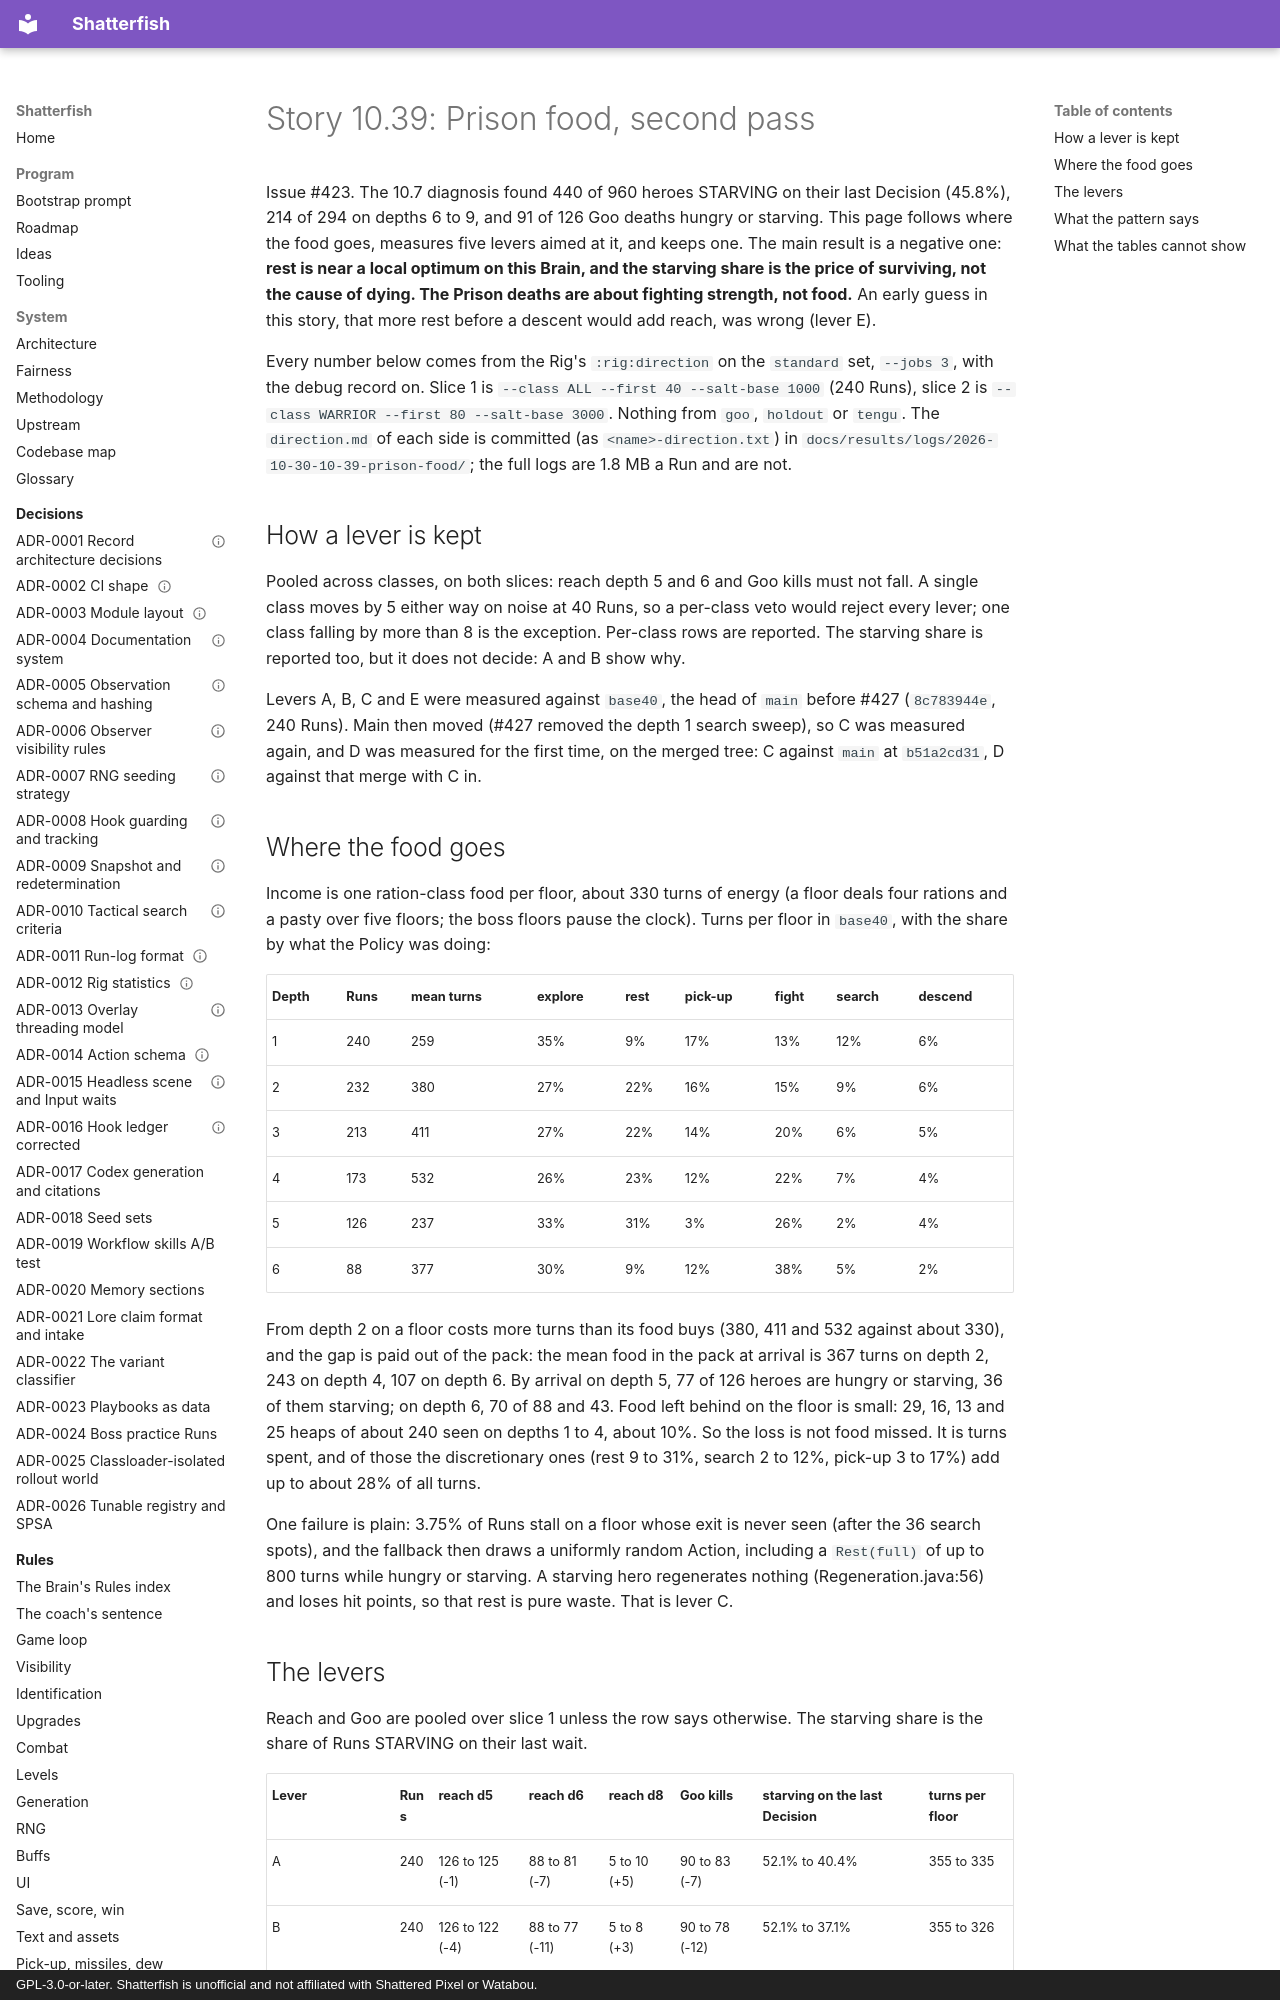

repository: watchthelight/shatterfish · page: results/2026-10-30-10-39-prison-food-the-second-pass/index.html · generator: mkdocs · copyright: GPL-3.0-or-later. Shatterfish is unofficial and not affiliated with Shattered Pixel or Watabou.

# Story 10.39: Prison food, second pass

Issue #423. The 10.7 diagnosis found 440 of 960 heroes STARVING on their last Decision (45.8%), 214 of 294 on depths 6 to 9, and 91 of 126
Goo deaths hungry or starving. This page follows where the food goes, measures five levers aimed at it, and keeps one. The main result is
a negative one: **rest is near a local optimum on this Brain, and the starving share is the price of surviving, not the cause of dying.
The Prison deaths are about fighting strength, not food.** An early guess in this story, that more rest before a descent would add reach,
was wrong (lever E).

Every number below comes from the Rig's `:rig:direction` on the `standard` set, `--jobs 3`, with the debug record on. Slice 1 is
`--class ALL --first 40 --salt-base 1000` (240 Runs), slice 2 is `--class WARRIOR --first 80 --salt-base 3000`. Nothing from `goo`, `holdout`
or `tengu`. The `direction.md` of each side is committed (as `<name>-direction.txt`) in `docs/results/logs/2026-10-30-10-39-prison-food/`; the full logs are 1.8 MB a Run
and are not.

## How a lever is kept

Pooled across classes, on both slices: reach depth 5 and 6 and Goo kills must not fall. A single class moves by 5 either way on noise at 40
Runs, so a per-class veto would reject every lever; one class falling by more than 8 is the exception. Per-class rows are reported. The
starving share is reported too, but it does not decide: A and B show why.

Levers A, B, C and E were measured against `base40`, the head of `main` before #427 (`8c783944e`, 240 Runs). Main then moved (#427 removed the
depth 1 search sweep), so C was measured again, and D was measured for the first time, on the merged tree: C against `main` at `b51a2cd31`,
D against that merge with C in.
